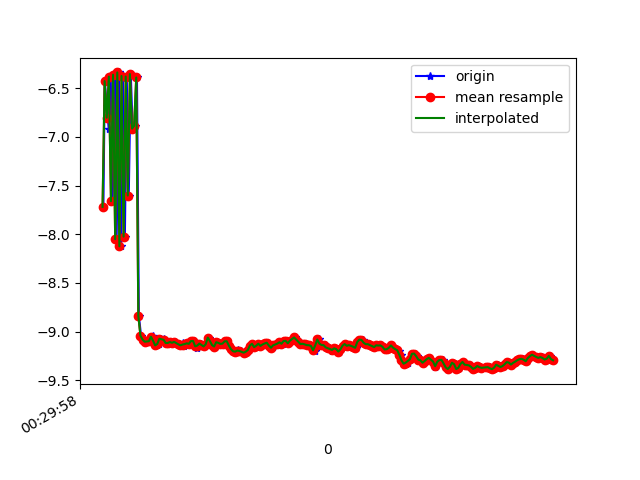

The table this chart was drawn from, first rows:
1618187398668, 883061617138520, -7.718071, -2.7735312, -5.364598
1618187398681, 883061636369290, -6.426, -2.389, 7.003
1618187398700, 883061655600060, -6.684, -2.794, -6.6
1618187398719, 883061674830830, -6.92, -2.587, 6.439
1618187398738, 883061694061600, -6.38, -2.892, -6.853
1618187398756, 883061713292370, -7.66, -2.559, 5.551
1618187398779, 883061732523140, -6.361, -3.045, -6.805
1618187398794, 883061751753910, -8.05, -2.725, 4.879
1618187398815, 883061770984680, -6.337, -3.356, -6.68
1618187398836, 883061790215450, -8.124, -2.755, 4.739
1618187398853, 883061809446220, -6.373, -3.196, -6.724
1618187398872, 883061828676990, -8.024, -2.676, 4.949
1618187398890, 883061847907760, -6.379, -3.097, -6.765
1618187398909, 883061867138530, -7.602, -2.627, 5.599
1618187398928, 883061886369300, -6.353, -2.885, -6.881
1618187398946, 883061905600070, -6.914, -2.621, 6.432
1618187398966, 883061924830840, -6.885, -2.741, -6.413
1618187398987, 883061944061610, -6.389, -2.561, 6.976
1618187399005, 883061963292380, -8.838, -3.065, -2.922
1618187399026, 883061982523150, -9.042, -3.288, -1.863
1618187399042, 883062001753920, -9.082, -3.662, -0.3934
1618187399062, 883062020984690, -9.104, -3.628, 0.004199
1618187399081, 883062040215460, -9.102, -3.633, 0.02106
1618187399114, 883062059446230, -9.099, -3.64, -5.3613866E-4
1618187399127, 883062078677000, -9.058, -3.739, 0.04429
1618187399137, 883062097907770, -9.048, -3.764, 0.08021
1618187399156, 883062117138540, -9.094, -3.652, -0.007726
1618187399175, 883062136369310, -9.142, -3.531, -0.04833
1618187399195, 883062155600080, -9.126, -3.571, -0.02916
1618187399213, 883062174830850, -9.073, -3.704, 0.04983
1618187399242, 883062194061620, -9.075, -3.698, 0.03788
1618187399257, 883062213292390, -9.093, -3.654, 0.07607
1618187399271, 883062232523160, -9.118, -3.591, 0.08983
1618187399299, 883062251753930, -9.116, -3.595, 0.08795
1618187399309, 883062270984700, -9.107, -3.617, 0.1142
1618187399327, 883062290215470, -9.115, -3.599, 0.08034
1618187399348, 883062309446240, -9.106, -3.623, 0.0209
1618187399386, 883062328677010, -9.13, -3.559, 0.06878
1618187399407, 883062347907780, -9.141, -3.533, 0.02106
1618187399421, 883062367138550, -9.118, -3.592, 0.05715
1618187399430, 883062386369320, -9.148, -3.515, 0.0686
1618187399443, 883062405600090, -9.128, -3.565, 0.08547
1618187399461, 883062424830860, -9.121, -3.585, 0.05708
1618187399480, 883062444061630, -9.126, -3.572, 0.09299
1618187399507, 883062463292400, -9.097, -3.642, 0.152
1618187399525, 883062482523170, -9.097, -3.639, 0.2109
1618187399542, 883062501753940, -9.132, -3.552, 0.1983
1618187399556, 883062520984710, -9.17, -3.455, 0.07514
1618187399578, 883062540215480, -9.143, -3.523, 0.1796
1618187399594, 883062559446250, -9.123, -3.57, 0.2667
1618187399617, 883062578677020, -9.137, -3.535, 0.2252
1618187399632, 883062597907790, -9.152, -3.501, 0.1432
1618187399651, 883062617138560, -9.13, -3.557, 0.1924
1618187399670, 883062636369330, -9.062, -3.724, 0.2356
1618187399689, 883062655600100, -9.097, -3.642, 0.1335
1618187399708, 883062674830870, -9.138, -3.539, 0.06085
1618187399727, 883062694061640, -9.153, -3.501, 0.03722
1618187399746, 883062713292410, -9.108, -3.615, 0.06724
1618187399766, 883062732523180, -9.116, -3.598, 0.04403
1618187399784, 883062751753950, -9.127, -3.57, 0.01125
1618187399804, 883062770984720, -9.123, -3.579, 0.01393
... 163 more rows
